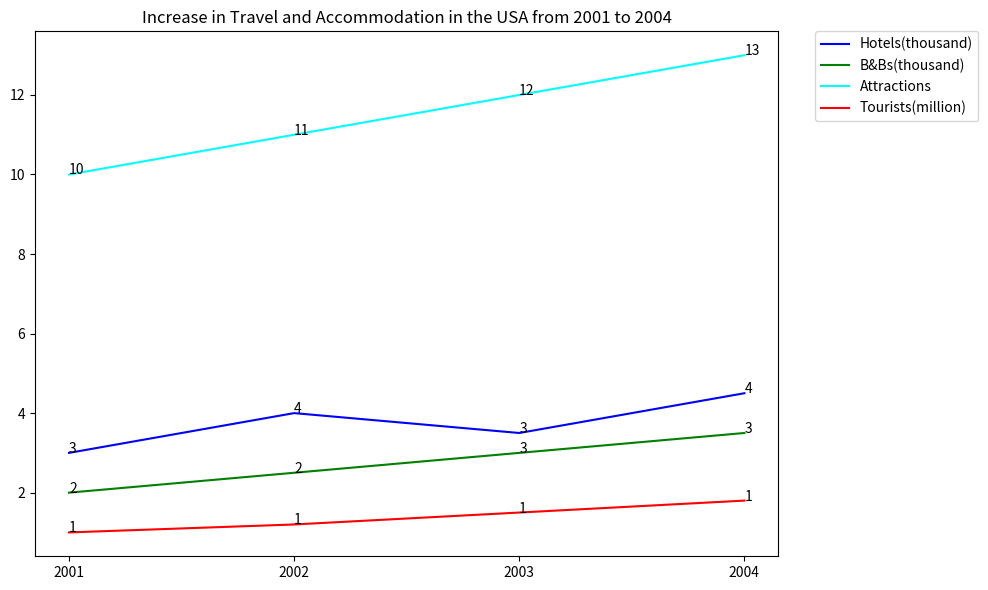

This chart was generated by the following Python code:

import numpy as np
import matplotlib.pyplot as plt

# set data
Year = [2001, 2002, 2003, 2004]
Hotels = [3, 4, 3.5, 4.5]
BnBs = [2, 2.5, 3, 3.5]
Attractions = [10, 11, 12, 13]
Tourists = [1, 1.2, 1.5, 1.8]

# create figure
fig = plt.figure(figsize=(10, 6))
ax = fig.add_subplot(111)

# plot line chart
ax.plot(Year, Hotels, label="Hotels(thousand)", color='blue')
ax.plot(Year, BnBs, label="B&Bs(thousand)", color='green')
ax.plot(Year, Attractions, label="Attractions", color='cyan')
ax.plot(Year, Tourists, label="Tourists(million)", color='red')

# set x ticks
plt.xticks(Year)

# annotate value of each data point
for i in range(len(Year)):
    ax.annotate(int(Hotels[i]), (Year[i], Hotels[i]))
    ax.annotate(int(BnBs[i]), (Year[i], BnBs[i]))
    ax.annotate(int(Attractions[i]), (Year[i], Attractions[i]))
    ax.annotate(int(Tourists[i]), (Year[i], Tourists[i]))

# set title and legend
ax.set_title("Increase in Travel and Accommodation in the USA from 2001 to 2004")
ax.legend(bbox_to_anchor=(1.05, 1), loc='upper left', borderaxespad=0.)

# make image more clear
plt.tight_layout()

# save image
plt.savefig('line_276.png')

# clear image
plt.clf()
